Run: headless pygame with SDL's dummy video driver; simulated clock (each Clock.tick advances the game by its frame time, no real sleeping); random seed 0; keys injected as events and as key.get_pressed() state; no mouse input.
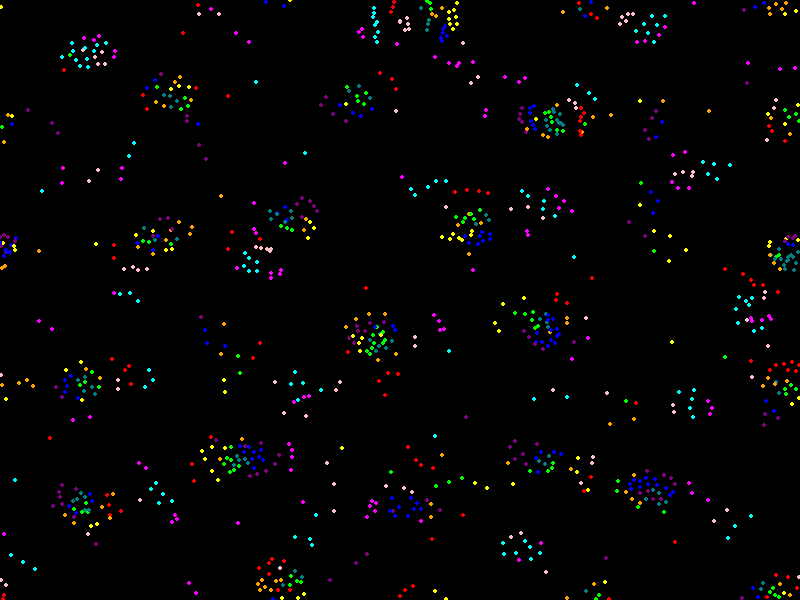
Frame 1 of 2 · flips 1–60 · no input
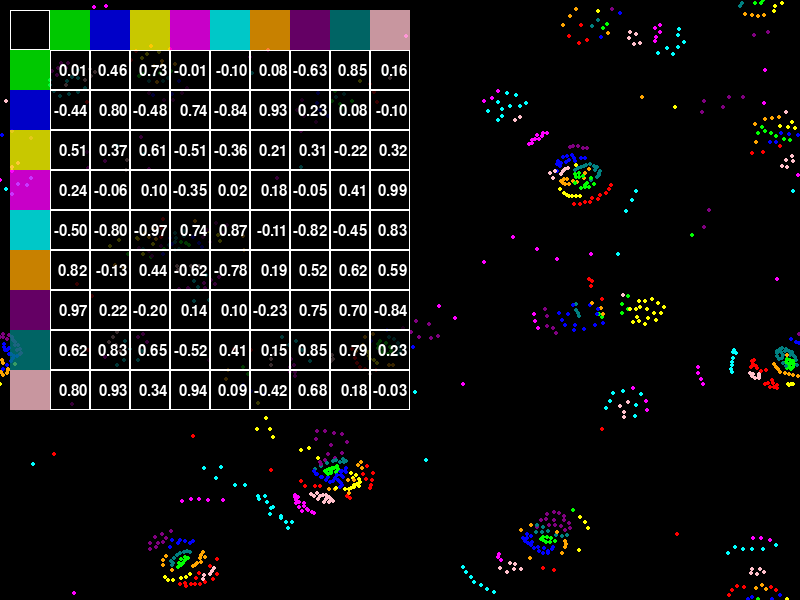
Frame 2 of 2 · flips 61–180 · tapped SPACE, RETURN · held RIGHT (→), D

The pygame program that drew these frames:

import math, random
import pygame, sys
from pygame.locals import *

colorType = [
    (255, 0, 0),     # Red
    (0, 255, 0),     # Green
    (0, 0, 255),     # Blue
    (255, 255, 0),   # Yellow
    (255, 0, 255),   # Magenta
    (0, 255, 255),   # Cyan
    (255, 165, 0),   # Orange
    (128, 0, 128),   # Purple
    (0, 128, 128),   # Teal
    (255, 192, 203), # Pink
]

colorTypeSurface = []

for color in colorType:
    rect_surface = pygame.Surface((40,40), pygame.SRCALPHA)
    rect_surface.fill((*color,200))
    colorTypeSurface.append(rect_surface)

class AttractiveGrid:
    def __init__(self, grid=[], m=6):
        self.grid = grid
        self.m = m
        self.font = pygame.font.Font(None, 22)
        self.rect_surface = pygame.Surface((40,40), pygame.SRCALPHA)
        self.rect_surface.fill((0,0,0,200))
    
    def render(self, SCREEN):
        SCREEN.blit(self.rect_surface, (10, 10, 40, 40))
        pygame.draw.rect(SCREEN, (255,255,255), pygame.Rect(10, 10, 40, 40), 1)
        
        for i in range(1,self.m):
            SCREEN.blit(colorTypeSurface[i], (10 + 40 * i, 10, 40, 40))
        
        for j in range(1,self.m):
            SCREEN.blit(colorTypeSurface[j], (10, 10 + 40 * j, 40, 40))
        
        for i in range(1,self.m):
            for j in range(1,self.m):
                SCREEN.blit(self.rect_surface, (10 + 40 * i, 10 + 40 * j, 40, 40))
                pygame.draw.rect(SCREEN, (255,255,255), pygame.Rect(10 + 40 * i, 10 + 40 * j, 40, 40), 1)
                tmp_text = self.font.render(f"{self.grid[i][j]:.2f}", True, (255, 255, 255))
                w,h = tmp_text.get_size()
                SCREEN.blit(tmp_text, (10 + 40 * (i + 1) - w - 3, 10 + 40 * j + (44 - h) / 2))

class Simulation:
    def __init__(self, n = 1000, dt = 0.02, frictionHalfLife = 0.04, rMax = 0.1, m = 6, forceFactor = 10):
        self.n = n
        self.dt = dt
        self.frictionHalfLife = frictionHalfLife
        self.rMax = rMax
        self.m = m
        self.forceFactor = forceFactor

        self.matrix = [[random.uniform(-1, 1) for _ in range(self.m)] for _ in range(self.m)]

        self.frictionFactor = math.pow(0.5, self.dt / self.frictionHalfLife)

        self.colors = []
        self.positionsX = []
        self.positionsY = []
        self.velocitiesX = [0.0] * self.n
        self.velocitiesY = [0.0] * self.n

        for i in range(self.n):
            self.colors.append(random.randint(0, self.m - 1))
            self.positionsX.append(random.random())
            self.positionsY.append(random.random())
    
    def force(self, r, a):
        beta = 0.3
        if r < beta:
            return r / beta - 1
        elif beta < r and r < 1:
            return a * (1 - abs(2 * r - 1 - beta) / (1 - beta))
        else:
            return 0

    def updateParticles(self):
        # Grid parameters
        cell_size = self.rMax
        num_cells_x = int(1 / cell_size)
        num_cells_y = int(1 / cell_size)
        grid = {}

        # Build the grid with periodic boundary conditions
        for i in range(self.n):
            cell_x = int(self.positionsX[i] / cell_size) % num_cells_x
            cell_y = int(self.positionsY[i] / cell_size) % num_cells_y
            key = (cell_x, cell_y)
            if key not in grid:
                grid[key] = []
            grid[key].append(i)

        # Update particles
        for i in range(self.n):
            totalForceX = 0.0
            totalForceY = 0.0
            cell_x = int(self.positionsX[i] / cell_size) % num_cells_x
            cell_y = int(self.positionsY[i] / cell_size) % num_cells_y

            # Check neighboring cells with wrap-around
            for dx in [-1, 0, 1]:
                for dy in [-1, 0, 1]:
                    neighbor_x = (cell_x + dx) % num_cells_x
                    neighbor_y = (cell_y + dy) % num_cells_y
                    neighbor_key = (neighbor_x, neighbor_y)
                    if neighbor_key in grid:
                        for j in grid[neighbor_key]:
                            if i == j:
                                continue

                            rx = self.positionsX[j] - self.positionsX[i]
                            ry = self.positionsY[j] - self.positionsY[i]

                            # Apply periodic boundary conditions for positions
                            rx -= round(rx)
                            ry -= round(ry)

                            r = math.hypot(rx, ry)

                            if r > 0 and r < self.rMax:
                                f = self.force(r / self.rMax, self.matrix[self.colors[i]][self.colors[j]])
                                totalForceX += rx / r * f
                                totalForceY += ry / r * f

            totalForceX *= self.rMax * self.forceFactor
            totalForceY *= self.rMax * self.forceFactor

            self.velocitiesX[i] *= self.frictionFactor
            self.velocitiesY[i] *= self.frictionFactor

            self.velocitiesX[i] += totalForceX * self.dt
            self.velocitiesY[i] += totalForceY * self.dt

        for i in range(self.n):
            self.positionsX[i] += self.velocitiesX[i] * self.dt
            self.positionsY[i] += self.velocitiesY[i] * self.dt

            # Keep positions within [0,1) using modulo operator
            self.positionsX[i] %= 1
            self.positionsY[i] %= 1

    def renderScreen(self, SCREEN):
        SCREEN.fill((0, 0, 0))

        for i in range(self.n):
            screenX = int(self.positionsX[i] * WIDTH)
            screenY = int(self.positionsY[i] * HEIGHT)
            pygame.draw.circle(SCREEN, colorType[self.colors[i]], (screenX, screenY), 2)

pygame.init()

# Screen dimensions
WIDTH, HEIGHT = 800, 600
SCREEN = pygame.display.set_mode((WIDTH, HEIGHT))
pygame.display.set_caption("Particle Life Simulation")

clock = pygame.time.Clock()

def menuScreen():
    running = True
    currSimul = Simulation(m=random.randint(2,3))
    
    titleH1 = pygame.font.Font(None, 72)
    text_titleH1 = titleH1.render("Particle Life", True, (255, 255, 255))    
    wH1,hH1 = text_titleH1.get_size()
    
    titleP = pygame.font.Font(None, 36)
    text_titleP = titleP.render("Space to Start", True, (255, 255, 255))    
    wP,hP = text_titleP.get_size()
    
    x_positions = [(WIDTH - wH1) // 2, (WIDTH - wP) // 2]
    y_positions = [(HEIGHT - hH1) // 7*3, (HEIGHT - hP) // 7*4]
    
    rect_surface = pygame.Surface((WIDTH,HEIGHT), pygame.SRCALPHA)
    rect_surface.fill((0,0,0,100))
    
    while running:
        currSimul.updateParticles()
        currSimul.renderScreen(SCREEN)
        SCREEN.blit(rect_surface, (0,0,WIDTH,HEIGHT))
        
        SCREEN.blit(text_titleH1, (x_positions[0], y_positions[0]))
        SCREEN.blit(text_titleP, (x_positions[1], y_positions[1]))
        
        # Event handling
        for event in pygame.event.get():
            if event.type == pygame.QUIT:
                running = False

        clock.tick(60)
        pygame.display.flip()
    
    return 0

def runSimulation():
    running = True
    m=10
    currSimul = Simulation(m=m)
    currGrid = AttractiveGrid(grid=currSimul.matrix, m=m)
    gridTrigger = False
    spacePressed = False

    while running:
        currSimul.updateParticles()
        currSimul.renderScreen(SCREEN)
        
        if gridTrigger:
            currGrid.render(SCREEN)

        # Event handling
        for event in pygame.event.get():
            if event.type == pygame.QUIT:
                running = False
            if event.type == pygame.KEYDOWN:
                if event.key == pygame.K_SPACE:
                    spacePressed = True
            if event.type == pygame.KEYUP:
                if event.key == pygame.K_SPACE:
                    if spacePressed:
                        spacePressed = False
                        if gridTrigger:
                            gridTrigger = False
                        else:
                            gridTrigger = True

        clock.tick(60)
        pygame.display.flip()
    
    return 1

def main():
    currScreen = 2

    while True:
        if currScreen == 0:
            break
        elif currScreen == 1:
            currScreen = menuScreen()
        elif currScreen == 2:
            currScreen = runSimulation()

if __name__ == "__main__":
    main()
